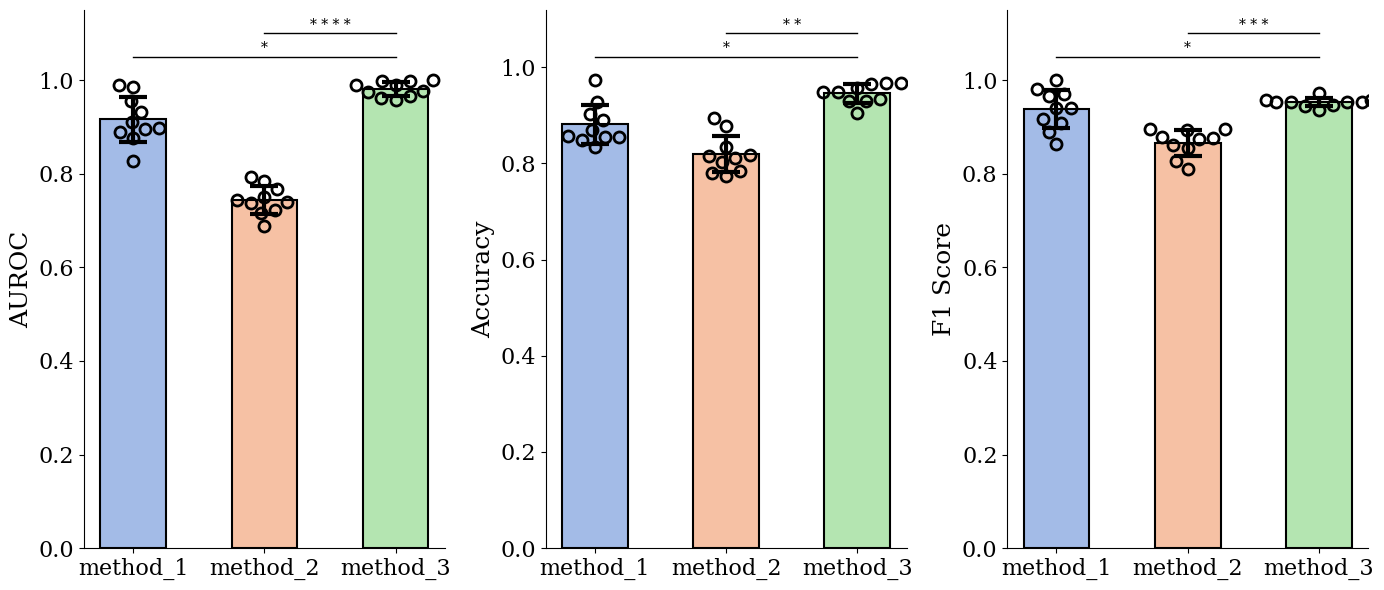

The matplotlib source for this figure: (Note: this script raises an exception after producing the figure.)
from typing import Dict, List

import numpy as np
import pandas as pd
import seaborn as sns
from matplotlib import pyplot as plt


def sbplot(ax: plt.Axes,
           method_list: List[str],
           data_dict: Dict[str, np.array],
           pvals_dict: Dict[str, float] = None,
           show_individual_points: bool = True,
           color_palette: str = 'muted',
           individal_point_size: float = 10,
           labelsize: int = 16,
           y_buffer_ratio: float = 0.05,
           text_buffer_ratio: float = 1e-2,
           ymin: float = None,
           ymax: float = None) -> plt.Axes:
    '''
    Statistical Bar Plot.
    Blot the bars and display the significance levels.

    Arguments
    ---------
    - `method_list`:
        A list of method strings, each corresponding to a bar in the plot.
    - `data_dict`:
        A dict, with each key being a method string and the value being a 1D numpy array.
    - `pvals_dict`:
        A dict with the following format:
        {'$method1 vs $method2': $p-value, ...}
        The key shall use ' vs ' to connect two method strings,
        both of which mentioned in `method_list`.
    '''

    n_bars = len(method_list)
    colors = sns.color_palette(color_palette, n_bars)
    data_arr = np.array([data_dict[k] for k in method_list])

    single_point = len(data_arr.T) == 1

    # Plot the individual points.
    # Seaborn works the best with dataframes, hence the conversion.
    if show_individual_points and not single_point:
        df = pd.DataFrame(data_arr.T, columns=method_list)
        sns.swarmplot(ax=ax, data=df, size=individal_point_size, color='k', marker="$\circ$")

    ax.spines[['right', 'top']].set_visible(False)
    ax.tick_params(axis='both', which='major', labelsize=labelsize)

    # Plot the bars one by one.
    for i in range(n_bars):
        y_error = np.std(data_dict[method_list[i]]) if not single_point else None
        ax.bar(method_list[i],
               np.mean(data_dict[method_list[i]]),
               yerr=y_error,
               edgecolor=(0, 0, 0, 1),
               facecolor=(*colors[i][:3], 0.5), # set facecolor-specific alpha.
               width=0.5,
               linewidth=1.5,
               capsize=10,
               error_kw={'capthick': 3, 'elinewidth': 3, 'alpha': 1})

    # Compute the range of y for display.
    if not single_point:
        ymax_baseline = max(np.max(data_arr),
                            np.max(np.mean(data_arr, axis=1) + np.std(data_arr, axis=1))) if ymax is None else ymax
        ymin_baseline = min(np.min(data_arr),
                            np.min(np.mean(data_arr, axis=1) - np.std(data_arr, axis=1))) if ymin is None else ymin
    else:
        ymax_baseline = np.max(data_arr) if ymax is None else ymax
        ymin_baseline = np.min(data_arr) if ymin is None else ymin
    height_range = ymax_baseline - ymin_baseline
    y_buffer = y_buffer_ratio * height_range
    text_buffer = text_buffer_ratio * height_range
    if ymin is None:
        ymin = np.min(data_arr) - y_buffer

    # Plot the indicators of p-values.
    ymax_baseline += y_buffer

    if pvals_dict is not None:
        for method_pair in pvals_dict.keys():
            method1, method2 = method_pair.split(' vs ')

            # Each method string shall appear in `method_list` once and only once.
            assert (np.array(method_list) == method1).sum() == 1
            assert (np.array(method_list) == method2).sum() == 1
            method1_idx = np.where(np.array(method_list) == method1)[0].item()
            method2_idx = np.where(np.array(method_list) == method2)[0].item()

            # Plot the horizontal lines, p-values, and asterisks.
            pval = pvals_dict[method_pair]
            asterisks = pval_to_asterisk(pval=pval)
            line_x = [method1_idx, method2_idx]
            line_y = [ymax_baseline, ymax_baseline]
            ax.plot(line_x, line_y, 'k', linewidth=1)
            ax.text(np.mean(line_x), ymax_baseline + text_buffer, asterisks, horizontalalignment='center')

            ymax_baseline += y_buffer

    ax.set_ylim([ymin, ymax_baseline])

    return ax

def pval_to_asterisk(pval: float) -> str:
    '''
    Assign the proper number of asterisks to the given p-value.
    '''
    assert pval >= 0, '`pval_to_asterisk`: p-value has to be >= 0.'
    if pval < 0.0001:
        return '* * * *'
    elif pval < 0.001:
        return '* * *'
    elif pval < 0.01:
        return '* *'
    elif pval < 0.05:
        return '*'
    else:
        return 'ns'

def test_sbplot():
    np.random.seed(1)

    method_list = ['method_1', 'method_2', 'method_3']

    auroc_data_dict = {
        'method_1': np.clip(np.random.normal(loc=0.92, scale=0.04, size=(10,)), 0, 1),
        'method_2': np.clip(np.random.normal(loc=0.75, scale=0.03, size=(10,)), 0, 1),
        'method_3': np.clip(np.random.normal(loc=0.98, scale=0.02, size=(10,)), 0, 1),
    }
    auroc_pvals_dict = {
        'method_1 vs method_3': 0.01,
        'method_2 vs method_3': 5e-5,
    }

    acc_data_dict = {
        'method_1': np.clip(np.random.normal(loc=0.89, scale=0.05, size=(10,)), 0, 1),
        'method_2': np.clip(np.random.normal(loc=0.81, scale=0.04, size=(10,)), 0, 1),
        'method_3': np.clip(np.random.normal(loc=0.94, scale=0.03, size=(10,)), 0, 1),
    }
    acc_pvals_dict = {
        'method_1 vs method_3': 0.01,
        'method_2 vs method_3': 0.001,
    }

    f1_data_dict = {
        'method_1': np.clip(np.random.normal(loc=0.92, scale=0.04, size=(10,)), 0, 1),
        'method_2': np.clip(np.random.normal(loc=0.87, scale=0.03, size=(10,)), 0, 1),
        'method_3': np.clip(np.random.normal(loc=0.95, scale=0.02, size=(10,)), 0, 1),
    }
    f1_pvals_dict = {
        'method_1 vs method_3': 0.01,
        'method_2 vs method_3': 3e-4,
    }

    plt.rcParams['font.family'] = 'serif'
    plt.rcParams['legend.fontsize'] = 12
    fig = plt.figure(figsize=(14, 6))
    ax = fig.add_subplot(1, 3, 1)
    ax = sbplot(ax=ax, method_list=method_list, data_dict=auroc_data_dict, pvals_dict=auroc_pvals_dict, ymin=0)
    ax.set_ylabel('AUROC', fontsize=18)

    ax = fig.add_subplot(1, 3, 2)
    ax = sbplot(ax=ax, method_list=method_list, data_dict=acc_data_dict, pvals_dict=acc_pvals_dict, ymin=0)
    ax.set_ylabel('Accuracy', fontsize=18)

    ax = fig.add_subplot(1, 3, 3)
    ax = sbplot(ax=ax, method_list=method_list, data_dict=f1_data_dict, pvals_dict=f1_pvals_dict, ymin=0)
    ax.set_ylabel('F1 Score', fontsize=18)

    fig.tight_layout()
    fig.savefig('../assets/sbplot_example.png')


if __name__ == '__main__':
    test_sbplot()
